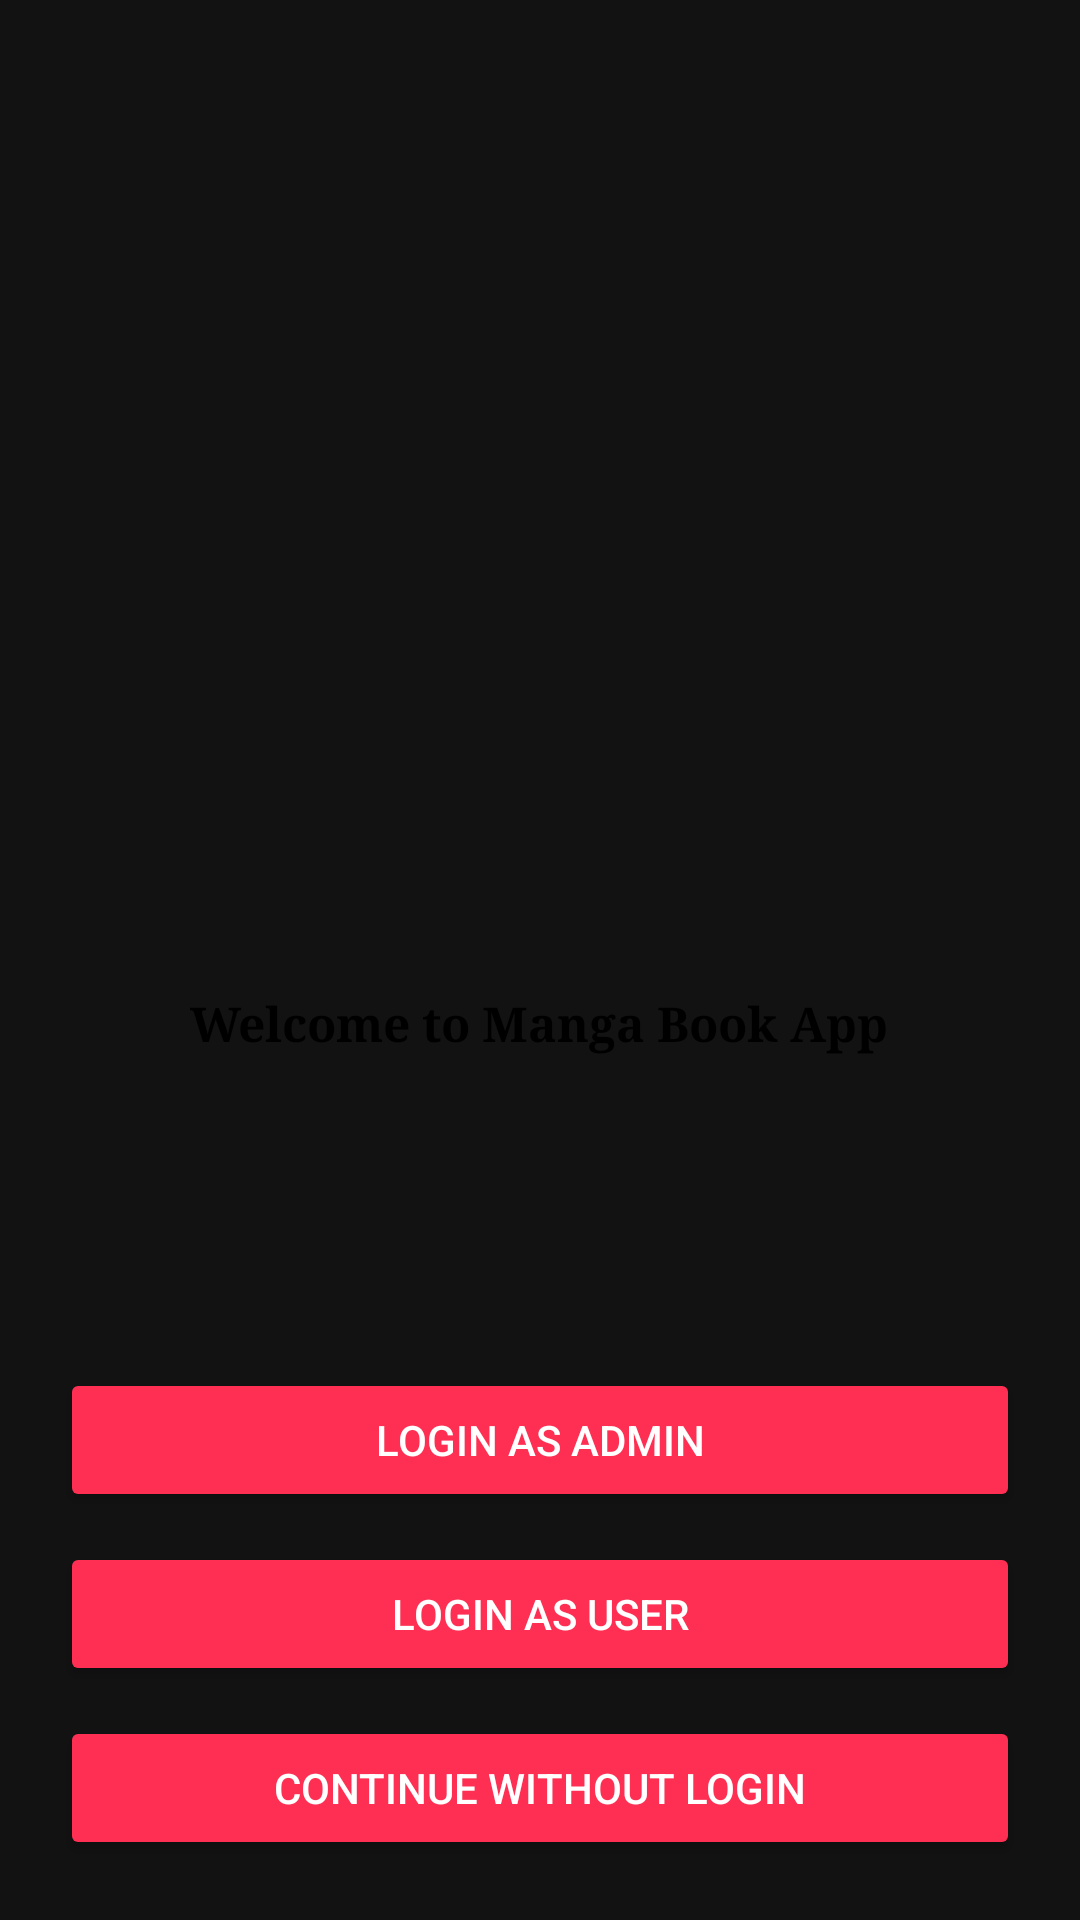

The Android layout XML behind this screen, and the referenced resources:
<!-- AndroidManifest.xml: application theme Theme.MaterialComponents.NoActionBar -->
<!-- res/layout/activity_main.xml -->
<?xml version="1.0" encoding="utf-8"?>
<RelativeLayout xmlns:android="http://schemas.android.com/apk/res/android"
    xmlns:app="http://schemas.android.com/apk/res-auto"
    xmlns:tools="http://schemas.android.com/tools"
    android:id="@+id/main"
    android:layout_width="match_parent"
    android:layout_height="match_parent"
    android:background="@drawable/bg002"
    android:padding="20dp"
    tools:context=".MainActivity">

    <ImageView
        android:id="@+id/iconTv"
        android:src="@drawable/manga_logo"
        android:layout_width="200dp"
        android:layout_height="200dp"
        android:layout_centerHorizontal="true"
        android:layout_marginTop="100dp"/>
    
    <TextView
        android:layout_width="wrap_content"
        android:layout_height="wrap_content"
        android:layout_below="@+id/iconTv"
        android:layout_centerHorizontal="true"
        android:layout_marginTop="10dp"
        android:text="Welcome to Manga Book App"
        android:fontFamily="serif"
        android:textColor="@color/black"
        android:textSize="16sp"
        android:textStyle="bold"/>

    <Button
        android:id="@+id/loginadminbtn"
        android:layout_width="match_parent"
        android:layout_height="wrap_content"
        android:layout_above="@id/loginusrbtn"
        android:layout_marginBottom="10dp"
        android:backgroundTint="#FE2F52"
        android:text="Login as Admin"
        android:textColor="@color/white"
        app:cornerRadius="50dp"
        tools:ignore="ExtraText" />

    <Button
        android:id="@+id/loginusrbtn"
        android:layout_width="match_parent"
        android:layout_height="wrap_content"
        android:layout_above="@id/skipbtn"
        android:layout_marginBottom="10dp"
        android:backgroundTint="#FE2F52"
        android:text="Login as User"
        android:textColor="@color/white"
        app:cornerRadius="50dp"
        tools:ignore="ExtraText" />

    <Button
        android:id="@+id/skipbtn"
        android:layout_width="match_parent"
        android:layout_height="wrap_content"
        android:layout_alignParentBottom="true"
        android:text="Continue Without Login"
        android:backgroundTint="#FE2F52"
        android:textColor="@color/white"
        app:cornerRadius="50dp"
        tools:ignore="ExtraText"/>

</RelativeLayout>
<!-- resources referenced by this layout -->
<resources>
  <color name="black">#FF000000</color>
  <color name="white">#FFFFFFFF</color>
</resources>
